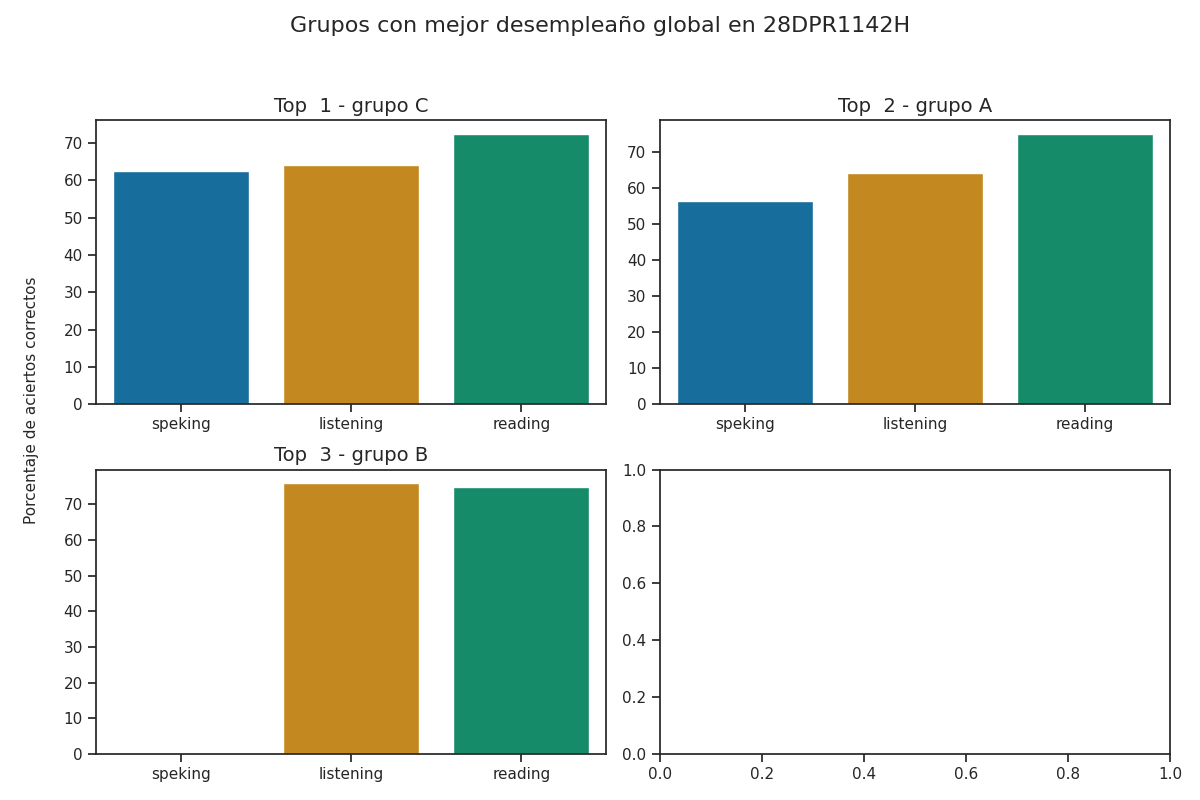

The data file committed next to this chart (first rows):
group, correct_answers_listening, correct_answers_reading_writing, correct_answers_speaking_part_1, correct_answers_speaking_part_2, correct_answers_speaking, reviewer_answers_listening, reviewer_answers_reading_writing, reviewer_answers_speaking_part_1, reviewer_answers_speaking_part_2, qualification_speaking_part_1, qualification_speaking_part_2, qualification_speaking, qualification_listening, qualification_reading, percentage_correct_listening, percentage_correct_reading_writing, percentage_correct_speaking_part_1, percentage_correct_speaking_part_2, percentage_correct_speaking, percentage_correct, Top
C, 16, 29, 5, 5, 5, 18, 29, 5, 5, 2, 2, 2, 3, 3, 64.0, 72.5, 62.5, 62.5, 62.5, 66.33, 1
A, 16, 30, 5, 4, 5, 20, 26, 5, 4, 2, 1, 2, 3, 3, 64.0, 75.0, 62.5, 50.0, 56.25, 65.08, 2
B, 19, 30, 0, 0, 0, 19, 28, 4, 3, 0, 0, 0, 4, 3, 76.0, 75.0, 0.0, 0.0, 0.0, 50.33, 3
